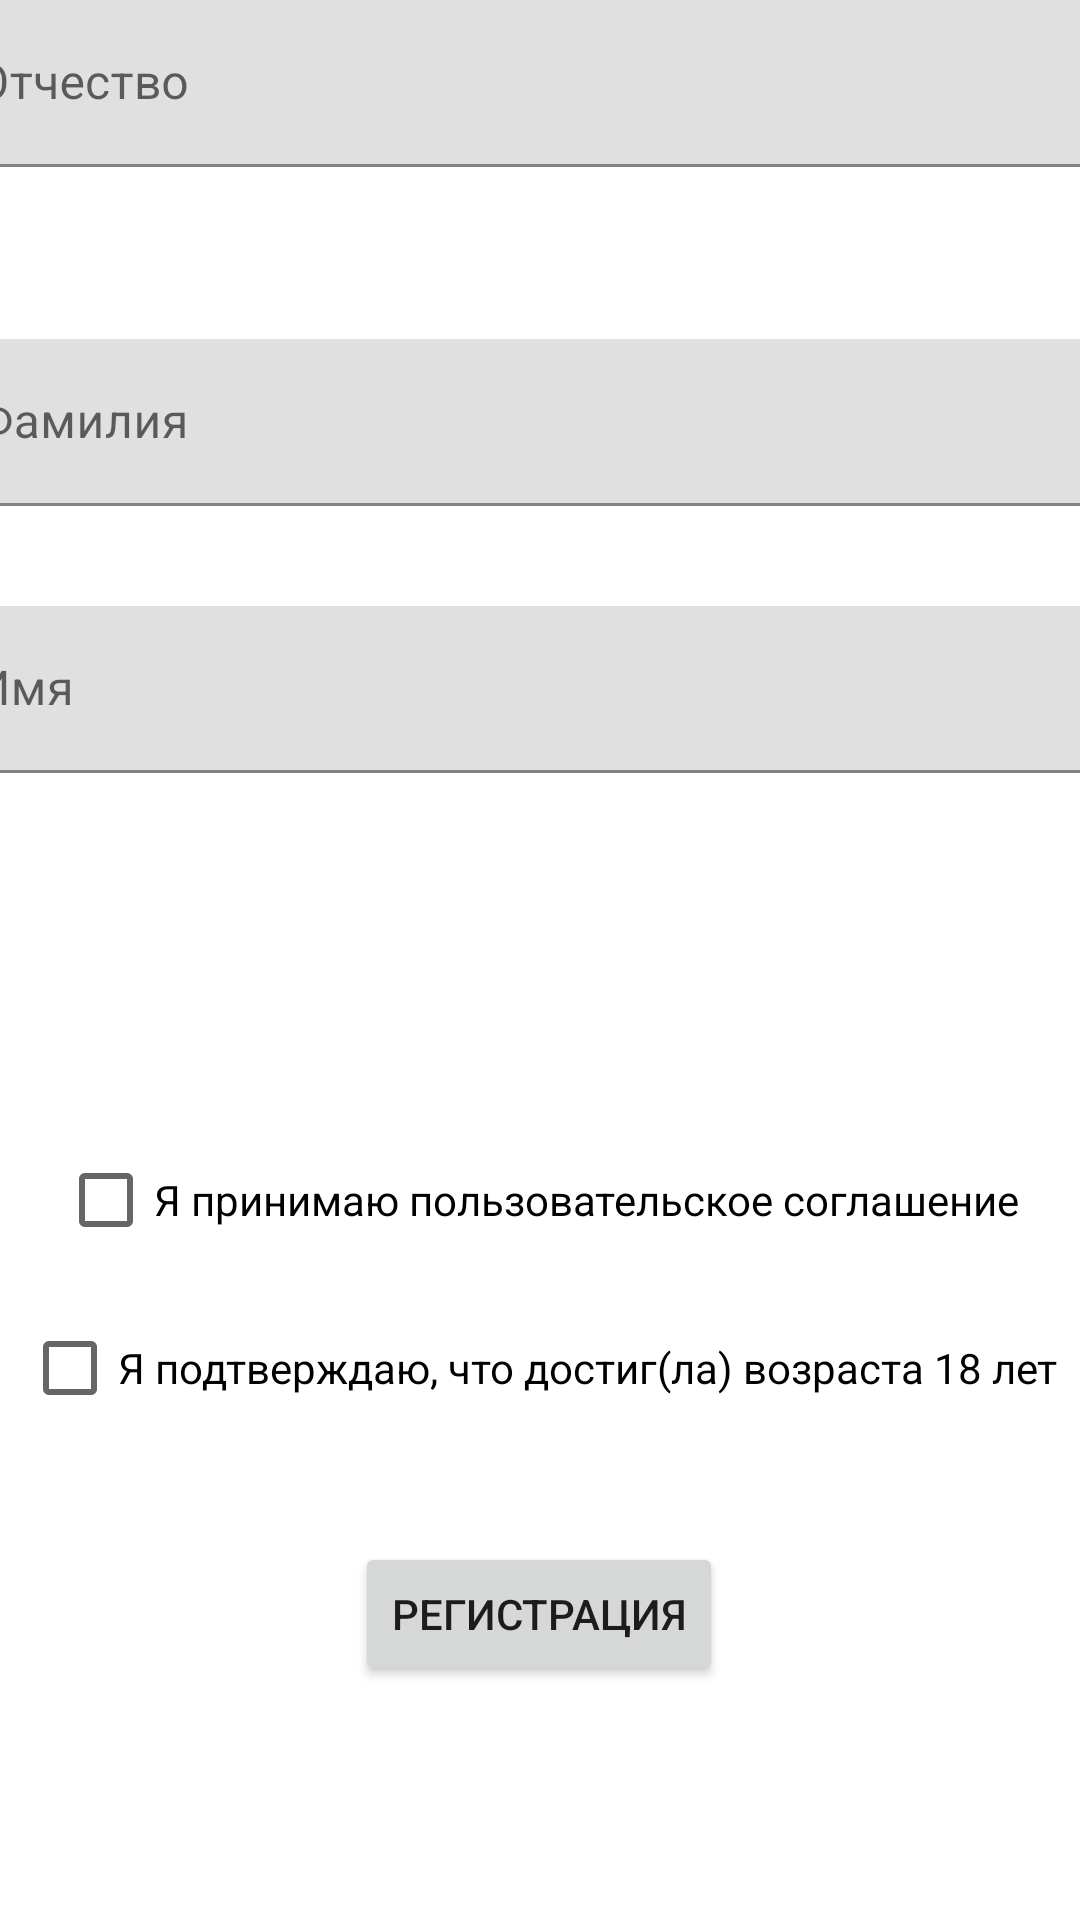

Write the Android layout XML for this screen, with the resource values it uses.
<!-- AndroidManifest.xml: application theme Theme.Rtog -->
<!-- res/layout/fragment_registration.xml -->
<?xml version="1.0" encoding="utf-8"?>
<androidx.constraintlayout.widget.ConstraintLayout xmlns:android="http://schemas.android.com/apk/res/android"
    xmlns:app="http://schemas.android.com/apk/res-auto"
    xmlns:tools="http://schemas.android.com/tools"
    android:layout_width="match_parent"
    android:layout_height="match_parent">

    <Button
        android:id="@+id/button3"
        android:layout_width="wrap_content"
        android:layout_height="wrap_content"
        android:layout_marginTop="514dp"
        android:text="Регистрация"
        app:layout_constraintEnd_toEndOf="parent"
        app:layout_constraintHorizontal_bias="0.498"
        app:layout_constraintStart_toStartOf="parent"
        app:layout_constraintTop_toTopOf="parent" />

    <CheckBox
        android:id="@+id/checkBox2"
        android:layout_width="wrap_content"
        android:layout_height="wrap_content"
        android:layout_marginTop="376dp"
        android:text="Я принимаю пользовательское соглашение"
        app:layout_constraintEnd_toEndOf="parent"
        app:layout_constraintHorizontal_bias="0.494"
        app:layout_constraintStart_toStartOf="parent"
        app:layout_constraintTop_toTopOf="parent" />

    <CheckBox
        android:id="@+id/checkBox3"
        android:layout_width="wrap_content"
        android:layout_height="wrap_content"
        android:layout_marginTop="432dp"
        android:text="Я подтверждаю, что достиг(ла) возраста 18 лет"
        app:layout_constraintEnd_toEndOf="parent"
        app:layout_constraintHorizontal_bias="0.492"
        app:layout_constraintStart_toStartOf="parent"
        app:layout_constraintTop_toTopOf="parent" />

    <TextView
        android:id="@+id/textView2"
        android:layout_width="196dp"
        android:layout_height="35dp"
        android:layout_marginTop="24dp"
        android:fontFamily="sans-serif-black"
        android:text="Регистрация"
        android:textAlignment="center"
        android:textSize="16sp"
        app:layout_constraintTop_toTopOf="parent"
        tools:layout_editor_absoluteX="107dp" />

    <com.google.android.material.textfield.TextInputLayout
        android:layout_width="409dp"
        android:layout_height="wrap_content"
        android:layout_marginTop="113dp"
        android:hint="Фамилия"
        app:layout_constraintEnd_toEndOf="parent"
        app:layout_constraintHorizontal_bias="0.5"
        app:layout_constraintStart_toStartOf="parent"
        app:layout_constraintTop_toTopOf="parent">

        <com.google.android.material.textfield.TextInputEditText
            android:layout_width="match_parent"
            android:layout_height="wrap_content" />
    </com.google.android.material.textfield.TextInputLayout>

    <com.google.android.material.textfield.TextInputLayout
        android:layout_width="409dp"
        android:layout_height="wrap_content"
        android:layout_marginTop="202dp"
        app:layout_constraintEnd_toEndOf="parent"
        app:layout_constraintHorizontal_bias="0.5"
        app:layout_constraintStart_toStartOf="parent"
        app:layout_constraintTop_toTopOf="parent">

        <com.google.android.material.textfield.TextInputEditText
            android:layout_width="match_parent"
            android:layout_height="wrap_content"
            android:hint="Имя" />
    </com.google.android.material.textfield.TextInputLayout>

    <com.google.android.material.textfield.TextInputLayout
        android:layout_width="409dp"
        android:layout_height="wrap_content"
        app:layout_constraintEnd_toEndOf="parent"
        app:layout_constraintHorizontal_bias="0.5"
        app:layout_constraintStart_toStartOf="parent"
        tools:layout_editor_absoluteY="297dp">

        <com.google.android.material.textfield.TextInputEditText
            android:layout_width="match_parent"
            android:layout_height="wrap_content"
            android:hint="Отчество" />
    </com.google.android.material.textfield.TextInputLayout>

</androidx.constraintlayout.widget.ConstraintLayout>
<!-- resources referenced by this layout -->
<resources>
  <style name="Theme.Rtog" parent="Theme.MaterialComponents.DayNight.DarkActionBar">
          
          <item name="colorPrimary">@color/purple_500</item>
          <item name="colorPrimaryVariant">@color/purple_700</item>
          <item name="colorOnPrimary">@color/white</item>
          
          <item name="colorSecondary">@color/teal_200</item>
          <item name="colorSecondaryVariant">@color/teal_700</item>
          <item name="colorOnSecondary">@color/black</item>
          
          <item name="android:statusBarColor">?attr/colorPrimaryVariant</item>
          
      </style>
  <!-- not gathered from this repository: default colours our renderer supplied (Android Studio template values) -->
  <color name="purple_500">#FF6200EE</color>
  <color name="purple_700">#FF3700B3</color>
  <color name="teal_200">#FF03DAC5</color>
  <color name="teal_700">#FF018786</color>
  <color name="black">#FF000000</color>
  <color name="white">#FFFFFFFF</color>
</resources>
